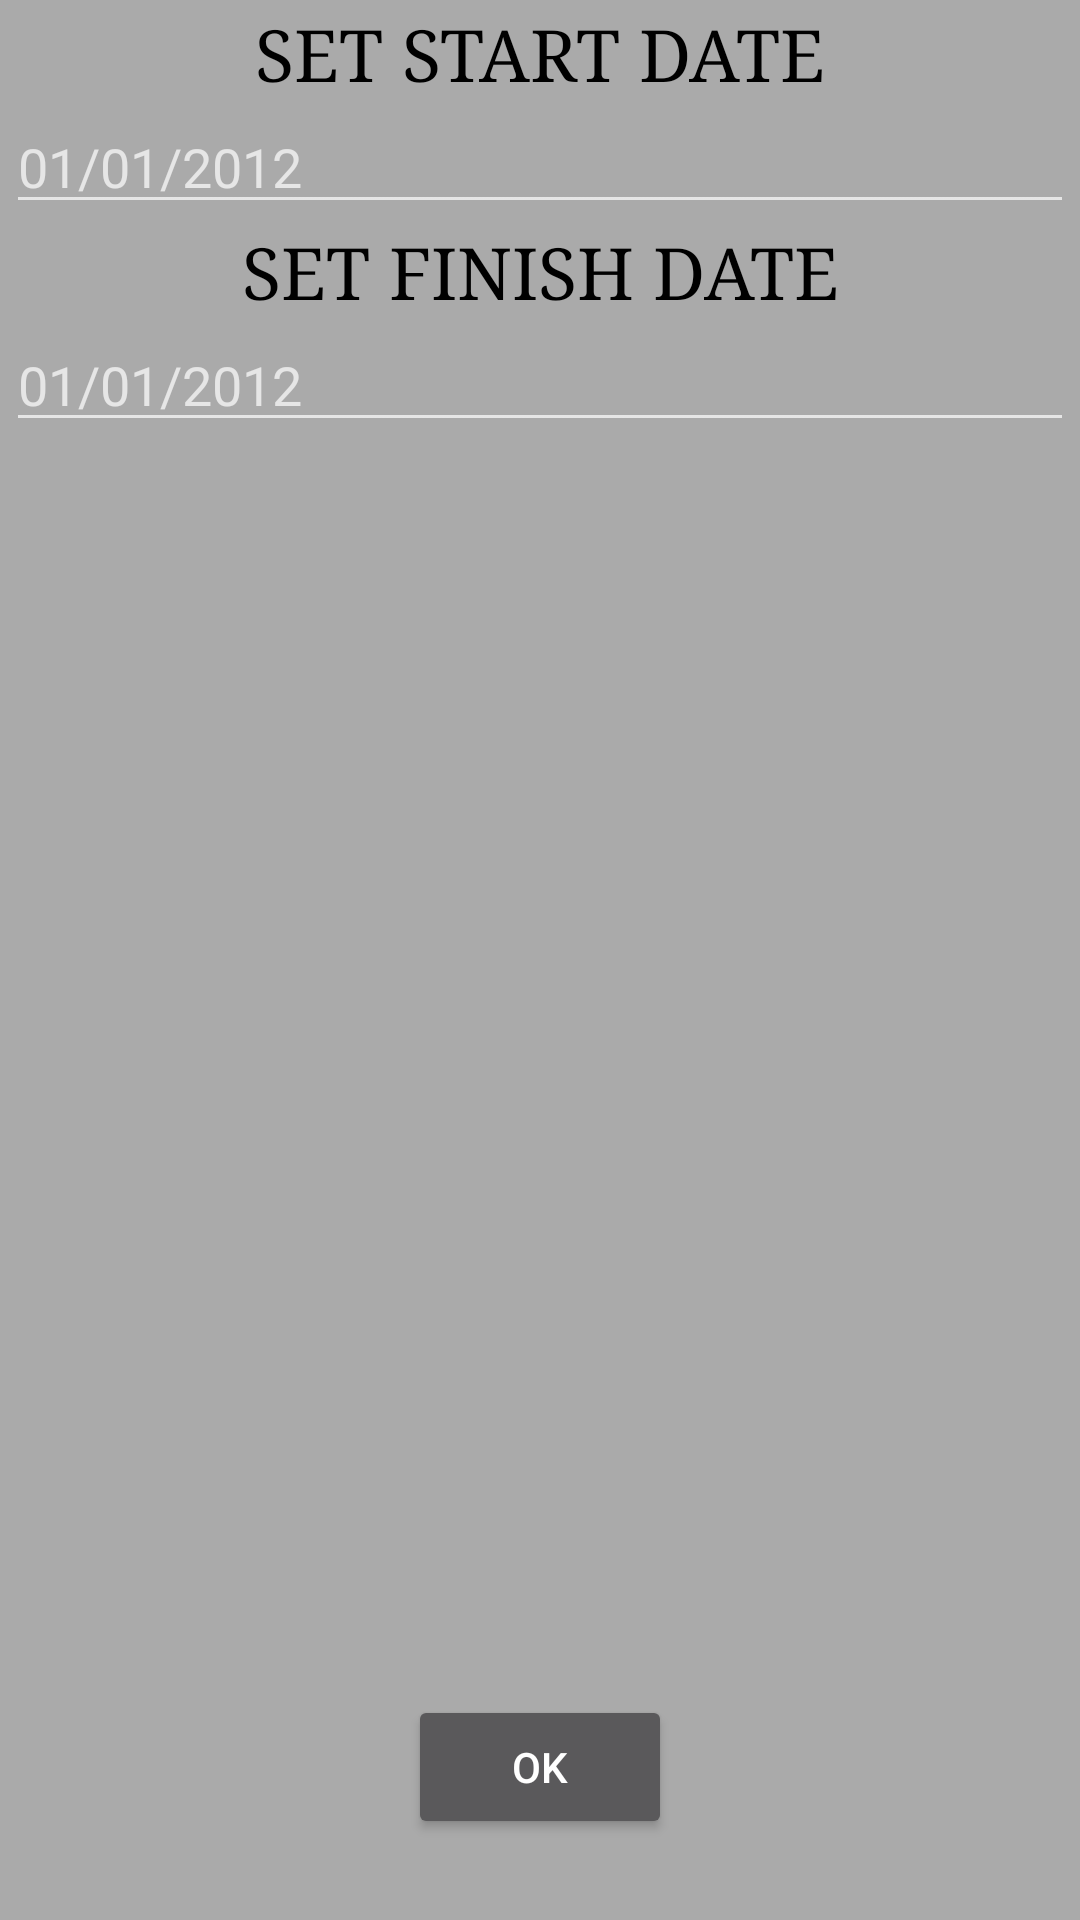

This screen was rendered from an Android layout file. Write that file and the resources it references.
<!-- AndroidManifest.xml: application theme AppTheme -->
<!-- res/layout/popup_date.xml -->
<?xml version="1.0" encoding="utf-8"?>
<RelativeLayout
    xmlns:android="http://schemas.android.com/apk/res/android"
    xmlns:app="http://schemas.android.com/apk/res-auto"
    xmlns:tools="http://schemas.android.com/tools"
    android:id="@+id/rl_custom_layout"
    android:layout_width="match_parent"
    android:layout_height="match_parent"
    android:padding="2dp"
    android:background="@android:color/darker_gray"
    >

    <Button
        android:text="@string/ok"
        android:layout_width="wrap_content"
        android:layout_height="wrap_content"
        android:id="@+id/btnShowTable"
        android:layout_marginBottom="25dp"
        android:layout_alignParentBottom="true"
        android:layout_centerHorizontal="true" />

    <LinearLayout
        android:layout_width="match_parent"
        android:layout_height="wrap_content"
        android:orientation="vertical"
        android:layout_alignParentTop="true"
        android:layout_alignParentLeft="true"
        android:layout_alignParentStart="true">

        <TextView
            android:text="@string/set_start_date"
            android:layout_width="match_parent"
            android:layout_height="wrap_content"
            android:textSize="24sp"
            android:fontFamily="serif"
            android:textColor="@android:color/black"
            android:textAlignment="center" />

        <EditText
            android:layout_width="match_parent"
            android:layout_height="wrap_content"
            android:inputType="date"
            android:ems="10"
            android:id="@+id/fromDate"
            android:textColor="?android:attr/panelColorBackground"
            android:hint="01/01/2012"
            style="@android:style/Widget.Material.EditText" />

        <TextView
            android:text="@string/set_finish_date"
            android:layout_width="match_parent"
            android:layout_height="wrap_content"
            android:textSize="24sp"
            android:fontFamily="serif"
            android:textColor="@android:color/black"
            android:textAlignment="center" />

        <EditText
            android:layout_width="match_parent"
            android:layout_height="wrap_content"
            android:inputType="date"
            android:ems="10"
            android:id="@+id/toDate"
            android:textColor="?android:attr/panelColorBackground"
            android:hint="01/01/2012" />

    </LinearLayout>

</RelativeLayout>
<!-- resources referenced by this layout -->
<resources>
  <string name="ok">OK</string>
  <string name="set_finish_date">SET FINISH DATE</string>
  <string name="set_start_date">SET START DATE</string>
  <style name="AppTheme" parent="Theme.AppCompat">
          
          <item name="colorPrimary">@color/colorPrimary</item>
          <item name="colorPrimaryDark">@color/colorPrimaryDark</item>
          <item name="colorAccent">@color/colorAccent</item>
      </style>
  <!-- not gathered from this repository: default colours our renderer supplied (Android Studio template values) -->
  <color name="colorPrimary">#FF6200EE</color>
  <color name="colorPrimaryDark">#FF3700B3</color>
  <color name="colorAccent">#FF03DAC5</color>
</resources>
